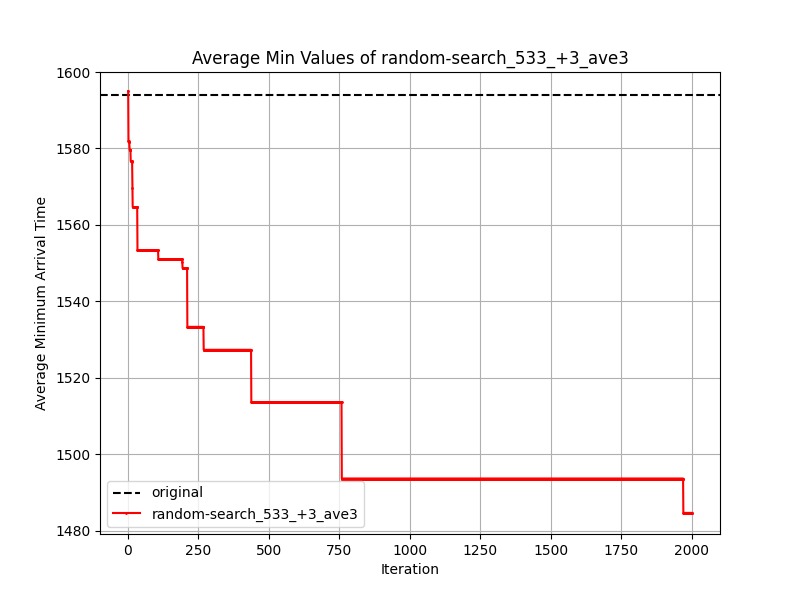

Values plotted in this chart, from the file beside it:
Iteration, random-search_533_+3_ave3
1, 1595
2, 1582
3, 1582
4, 1582
5, 1582
6, 1580
7, 1580
8, 1580
9, 1580
10, 1577
11, 1577
12, 1577
13, 1577
14, 1577
15, 1576
16, 1570
17, 1565
18, 1565
19, 1565
20, 1565
21, 1565
22, 1565
23, 1565
24, 1565
25, 1565
26, 1565
27, 1565
28, 1565
29, 1565
30, 1565
31, 1565
32, 1565
33, 1565
34, 1553
35, 1553
36, 1553
37, 1553
38, 1553
39, 1553
40, 1553
41, 1553
42, 1553
43, 1553
44, 1553
45, 1553
46, 1553
47, 1553
48, 1553
49, 1553
50, 1553
51, 1553
52, 1553
53, 1553
54, 1553
55, 1553
56, 1553
57, 1553
58, 1553
59, 1553
60, 1553
... 1,941 more rows
